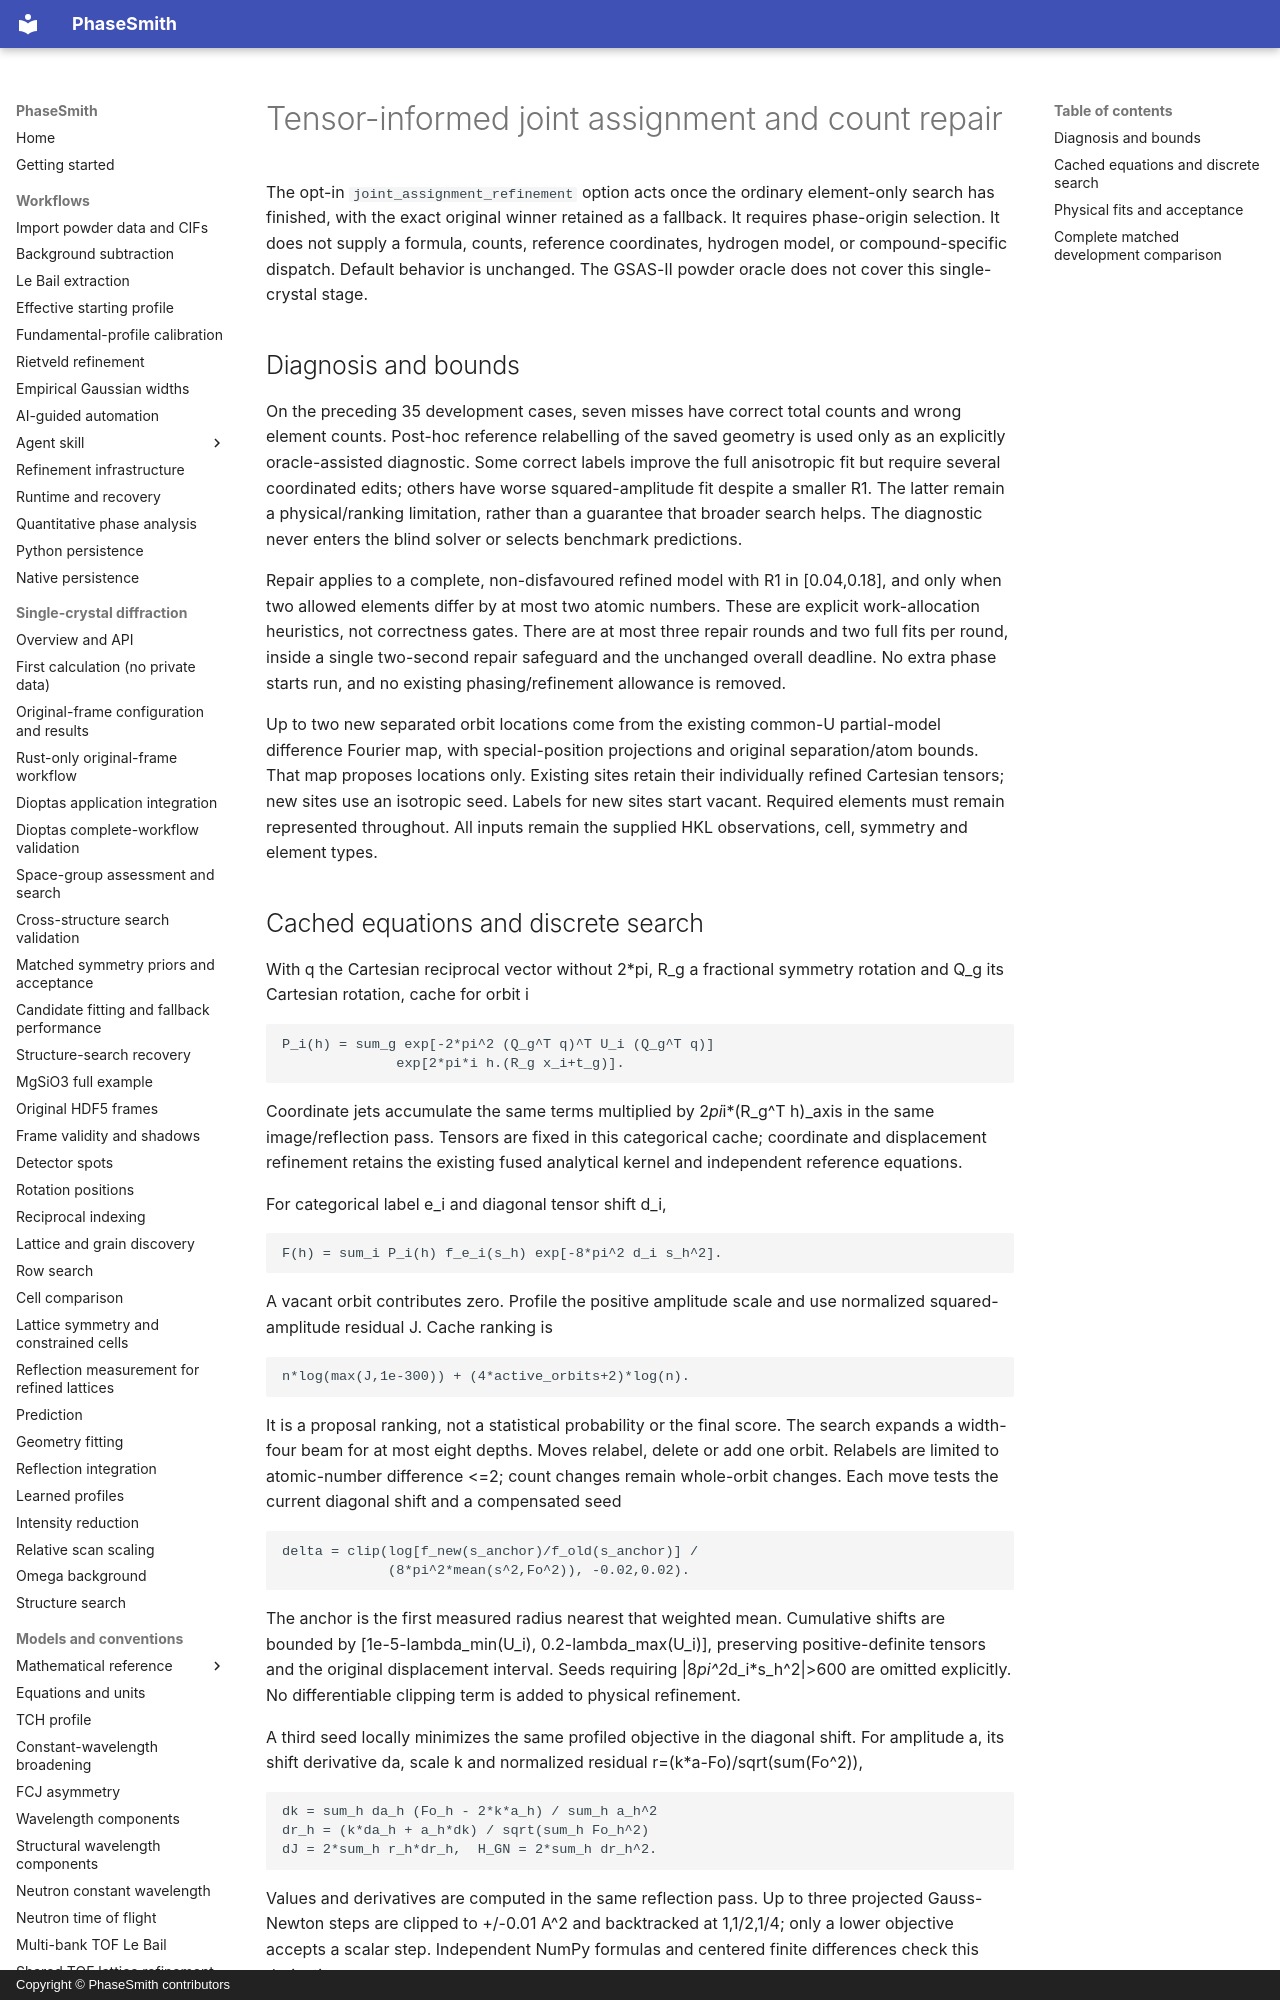

repository: CPrescher/PhaseSmith · page: solution-joint-assignment/index.html · generator: mkdocs · copyright: Copyright © PhaseSmith contributors

# Tensor-informed joint assignment and count repair

The opt-in `joint_assignment_refinement` option acts once the ordinary element-only
search has finished, with the exact original winner retained as a fallback. It
requires phase-origin selection. It does not supply a formula, counts, reference
coordinates, hydrogen model, or compound-specific dispatch. Default behavior is
unchanged. The GSAS-II powder oracle does not cover this single-crystal stage.

## Diagnosis and bounds

On the preceding 35 development cases, seven misses have correct total counts
and wrong element counts. Post-hoc reference relabelling of the saved geometry
is used only as an explicitly oracle-assisted diagnostic. Some correct labels
improve the full anisotropic fit but require several coordinated edits; others
have worse squared-amplitude fit despite a smaller R1. The latter remain a
physical/ranking limitation, rather than a guarantee that broader search helps.
The diagnostic never enters the blind solver or selects benchmark predictions.

Repair applies to a complete, non-disfavoured refined model with R1 in
[0.04,0.18], and only when two allowed elements differ by at most two atomic
numbers. These are explicit work-allocation heuristics, not correctness gates.
There are at most three repair rounds and two full fits per round, inside a
single two-second repair safeguard and the unchanged overall deadline. No extra
phase starts run, and no existing phasing/refinement allowance is removed.

Up to two new separated orbit locations come from the existing common-U
partial-model difference Fourier map, with special-position projections and
original separation/atom bounds. That map proposes locations only. Existing
sites retain their individually refined Cartesian tensors; new sites use an
isotropic seed. Labels for new sites start vacant. Required elements must remain
represented throughout. All inputs remain the supplied HKL observations, cell,
symmetry and element types.
